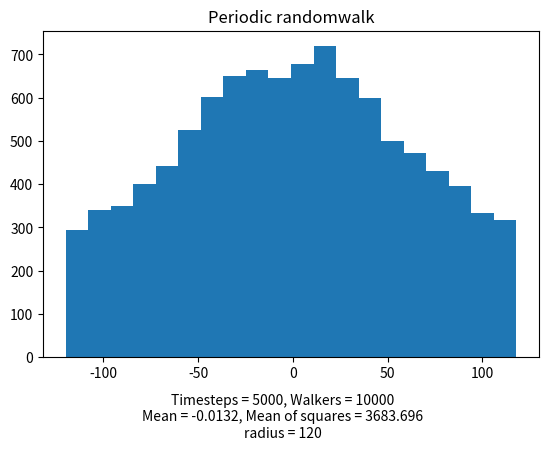

The matplotlib source for this figure:
import numpy as np
import matplotlib.pyplot as plt

T = 5000
nWalkers = 10000
radius = 120


pos = []
for i in range(nWalkers):
    steps = np.random.choice([-1,1], T)
    pos.append(np.sum(steps))

pos = np.array(pos)
pos = (pos + radius) % (2*radius) - radius


mean = np.mean(pos)
meanOfSquared = np.mean(np.square(pos))

plt.title("Periodic randomwalk")
info = f"""
Timesteps = {T}, Walkers = {nWalkers}
Mean = {mean}, Mean of squares = {meanOfSquared}
radius = {radius}
"""
plt.subplots_adjust(bottom=0.2)
plt.figtext(0.5, 0.0, info, ha="center")
plt.hist(pos, 20)
plt.show()